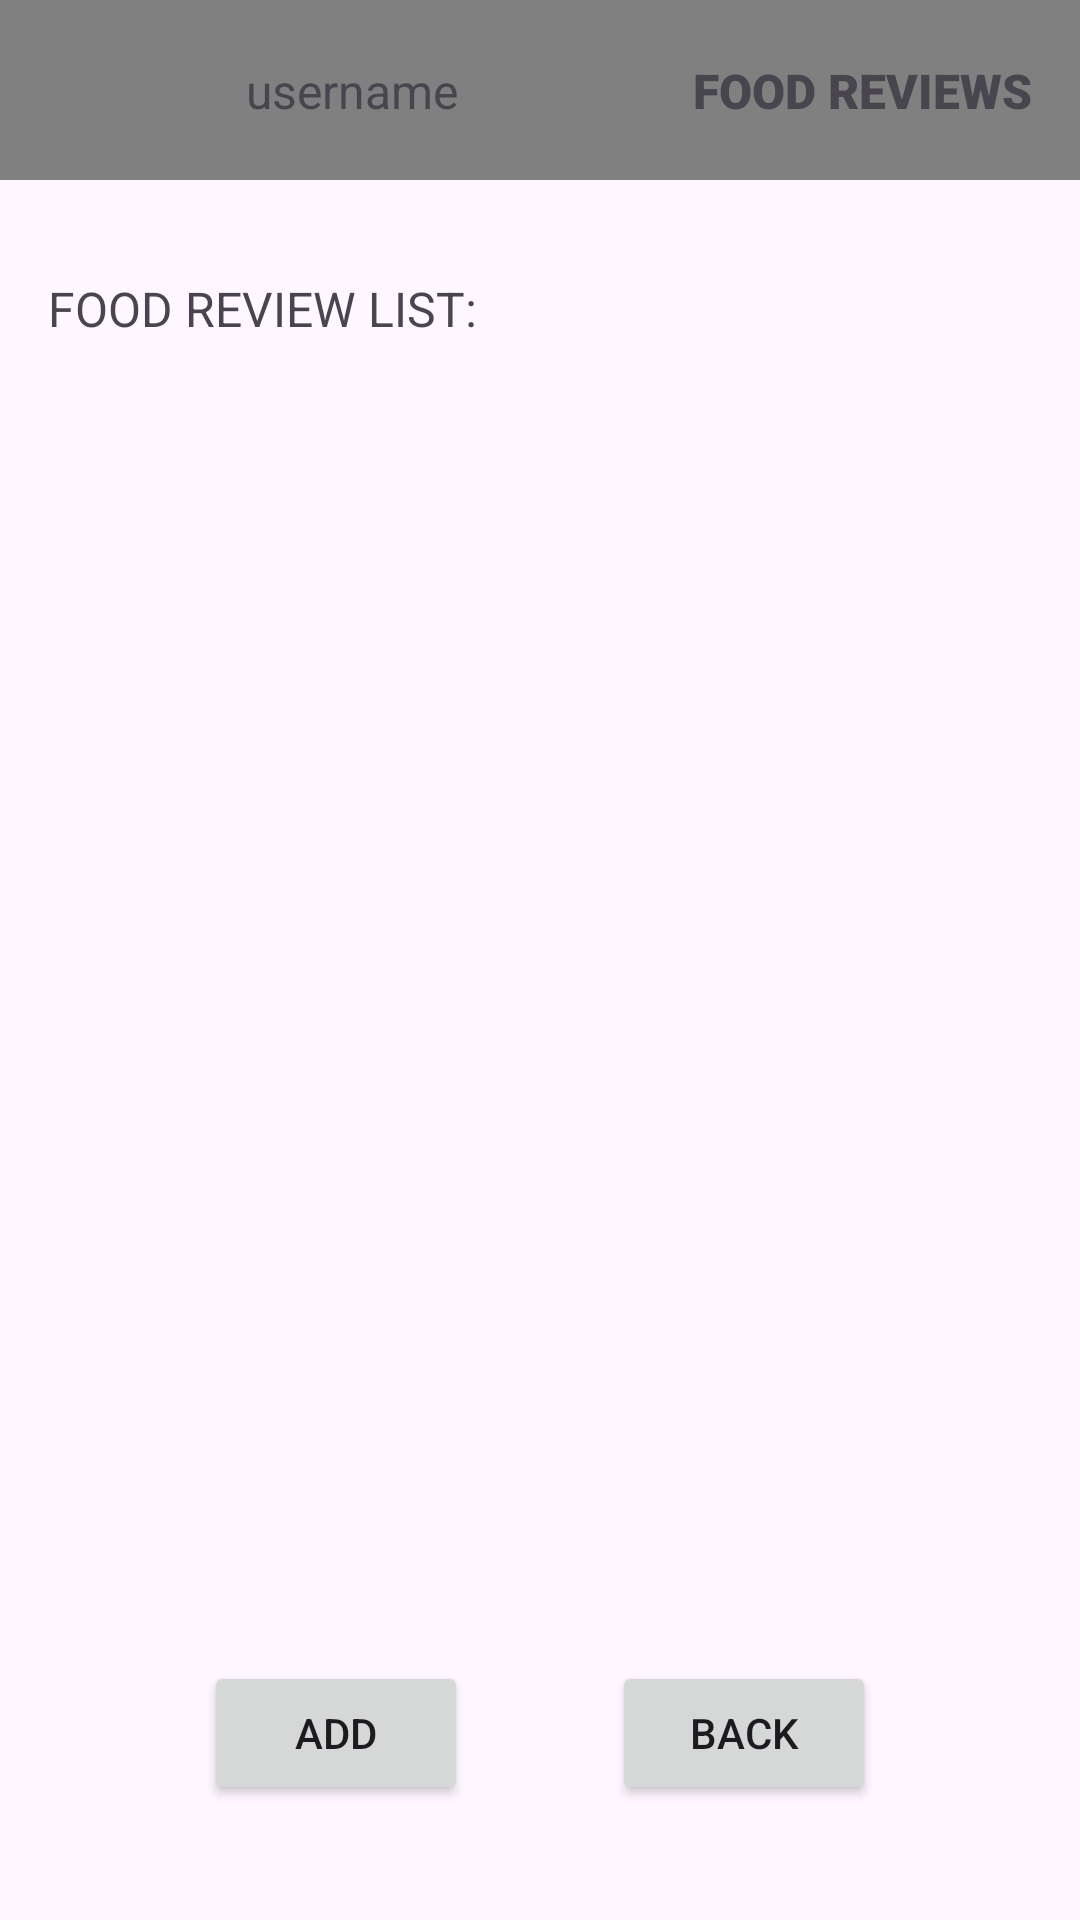

Here is an Android app screen rendered from its layout file. Give the layout XML and the strings, colors and styles it references.
<!-- AndroidManifest.xml: application theme Theme.FoodJournal -->
<!-- res/layout/activity_food_review_list.xml -->
<?xml version="1.0" encoding="utf-8"?>
<androidx.constraintlayout.widget.ConstraintLayout xmlns:android="http://schemas.android.com/apk/res/android"
    xmlns:app="http://schemas.android.com/apk/res-auto"
    xmlns:tools="http://schemas.android.com/tools"
    android:id="@+id/main"
    android:layout_width="match_parent"
    android:layout_height="match_parent"
    tools:context=".review.FoodReviewListActivity">

    <androidx.appcompat.widget.Toolbar
        android:id="@+id/foodListToolbarHeader"
        android:layout_width="0dp"
        android:layout_height="60dp"
        android:background="#808080"
        android:minHeight="?attr/actionBarSize"
        android:theme="?attr/actionBarTheme"
        app:layout_constraintEnd_toEndOf="parent"
        app:layout_constraintHorizontal_bias="0.0"
        app:layout_constraintStart_toStartOf="parent"
        app:layout_constraintTop_toTopOf="parent" >

        <androidx.constraintlayout.widget.ConstraintLayout
            android:layout_width="match_parent"
            android:layout_height="match_parent"
            android:layout_marginEnd="16dp">

            <ImageView
                android:id="@+id/foodListImageViewProfile"
                android:layout_width="50dp"
                android:layout_height="50dp"
                app:layout_constraintBottom_toBottomOf="parent"
                app:layout_constraintStart_toStartOf="parent"
                app:layout_constraintTop_toTopOf="parent"
                tools:srcCompat="@tools:sample/avatars" />

            <TextView
                android:id="@+id/foodListTextViewUsername"
                android:layout_width="wrap_content"
                android:layout_height="wrap_content"
                android:layout_marginStart="16dp"
                android:text="username"
                android:textSize="16sp"
                app:layout_constraintBottom_toBottomOf="parent"
                app:layout_constraintStart_toEndOf="@+id/foodListImageViewProfile"
                app:layout_constraintTop_toTopOf="parent" />

            <TextView
                android:id="@+id/foodListTextViewTitle"
                android:layout_width="wrap_content"
                android:layout_height="wrap_content"
                android:fontFamily="sans-serif-black"
                android:text="FOOD REVIEWS"
                android:textSize="16sp"
                android:textStyle="bold"
                app:layout_constraintBottom_toBottomOf="parent"
                app:layout_constraintEnd_toEndOf="parent"
                app:layout_constraintTop_toTopOf="parent" />
        </androidx.constraintlayout.widget.ConstraintLayout>

    </androidx.appcompat.widget.Toolbar>

    <TextView
        android:id="@+id/foodListTextViewList"
        android:layout_width="wrap_content"
        android:layout_height="wrap_content"
        android:layout_marginStart="16dp"
        android:layout_marginTop="32dp"
        android:text="FOOD REVIEW LIST:"
        android:textSize="16sp"
        app:layout_constraintStart_toStartOf="parent"
        app:layout_constraintTop_toBottomOf="@+id/foodListToolbarHeader" />

    <androidx.recyclerview.widget.RecyclerView
        android:id="@+id/foodListRecyclerViewList"
        android:layout_width="350dp"
        android:layout_height="400dp"
        android:layout_marginTop="8dp"
        app:layout_constraintStart_toStartOf="@+id/foodListTextViewList"
        app:layout_constraintTop_toBottomOf="@+id/foodListTextViewList" />

    <Button
        android:id="@+id/foodListButtonAdd"
        android:layout_width="wrap_content"
        android:layout_height="wrap_content"
        android:layout_marginTop="32dp"
        android:text="ADD"
        app:layout_constraintEnd_toEndOf="parent"
        app:layout_constraintHorizontal_bias="0.25"
        app:layout_constraintStart_toStartOf="parent"
        app:layout_constraintTop_toBottomOf="@+id/foodListRecyclerViewList" />

    <Button
        android:id="@+id/foodListButtonBack"
        android:layout_width="wrap_content"
        android:layout_height="wrap_content"
        android:layout_marginTop="32dp"
        android:text="BACK"
        app:layout_constraintEnd_toEndOf="parent"
        app:layout_constraintHorizontal_bias="0.75"
        app:layout_constraintStart_toStartOf="parent"
        app:layout_constraintTop_toBottomOf="@+id/foodListRecyclerViewList" />


</androidx.constraintlayout.widget.ConstraintLayout>
<!-- resources referenced by this layout -->
<resources>
  <style name="Theme.FoodJournal" parent="Base.Theme.FoodJournal" />
  <style name="Base.Theme.FoodJournal" parent="Theme.Material3.DayNight.NoActionBar">
          
          
      </style>
</resources>
